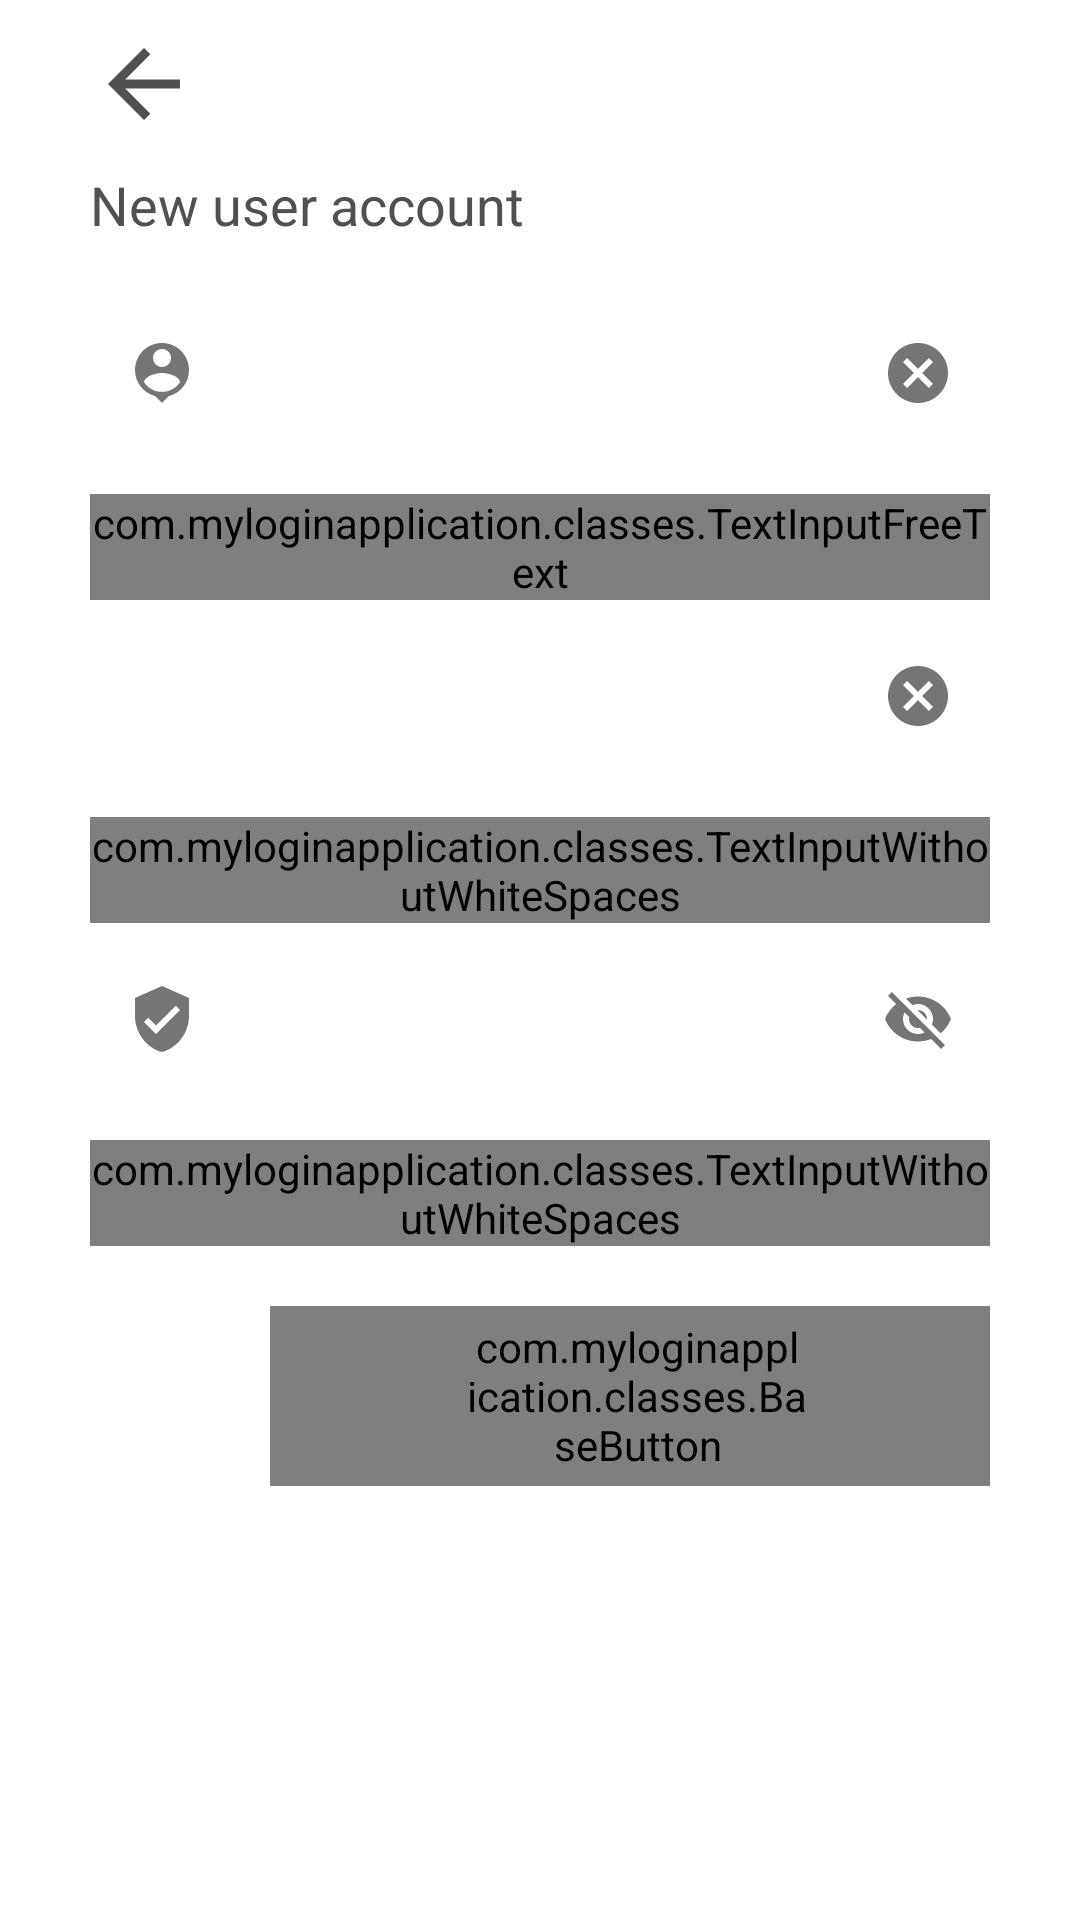

Layout XML and referenced resources for this Android screen:
<!-- AndroidManifest.xml: application theme Theme.MyLoginApplication -->
<!-- res/layout/activity_new_user_account.xml -->
<?xml version="1.0" encoding="utf-8"?>
<LinearLayout xmlns:android="http://schemas.android.com/apk/res/android"
    xmlns:app="http://schemas.android.com/apk/res-auto"
    xmlns:tools="http://schemas.android.com/tools"
    android:layout_width="match_parent"
    android:layout_height="match_parent"
    android:background="@color/white"
    android:orientation="vertical"
    android:animateLayoutChanges="true"
    tools:context=".controller.NewUserAccountActivity">

    <LinearLayout
        android:id="@+id/marginLinearLayout"
        android:layout_width="match_parent"
        android:layout_height="match_parent"
        android:orientation="vertical"
        android:layout_marginStart="30dp"
        android:layout_marginEnd="30dp">

        <ImageView
            android:id="@+id/btnBack"
            android:layout_width="wrap_content"
            android:layout_height="wrap_content"
            android:layout_gravity="start"
            android:layout_marginTop="10dp"
            android:contentDescription="@string/btnBackDescription"
            android:src="@drawable/ic_arrow_back" />

        <TextView
            android:id="@+id/title"
            android:layout_width="wrap_content"
            android:layout_height="wrap_content"
            android:layout_gravity="start"
            android:layout_marginTop="10dp"
            android:fontFamily="sans-serif"
            android:text="@string/lblNewUserAccount"
            android:textColor="@color/myPrimaryColor"
            android:textSize="18sp" />

        <RelativeLayout
            android:layout_width="wrap_content"
            android:layout_height="wrap_content">

            <com.google.android.material.textfield.TextInputLayout
                android:id="@+id/txtInputLayoutFullName"
                android:layout_width="match_parent"
                android:layout_height="wrap_content"
                android:layout_gravity="center"
                android:layout_marginTop="20dp"
                android:hint="@string/hintFullName"
                app:boxBackgroundColor="@color/white"
                app:boxStrokeColor="@color/mySecondaryColor"
                app:endIconMode="clear_text"
                app:errorEnabled="true"
                app:errorIconDrawable="@drawable/ic_error"
                app:hintTextColor="@color/myPrimaryColor"
                app:startIconDrawable="@drawable/ic_person">

                <com.myloginapplication.classes.TextInputFreeText
                    android:id="@+id/txtFullName"
                    android:layout_width="match_parent"
                    android:layout_height="wrap_content"
                    android:inputType="text"
                    android:textCursorDrawable="@drawable/caret_color"
                    app:isRequired_Ext="true" />
            </com.google.android.material.textfield.TextInputLayout>

            <com.google.android.material.textfield.TextInputLayout
                android:id="@+id/txtInputLayoutUserName"
                android:layout_below="@+id/txtInputLayoutFullName"
                android:hint="@string/hintUserName"
                android:layout_width="match_parent"
                android:layout_height="wrap_content"
                android:layout_gravity="center"
                android:layout_marginTop="8dp"
                app:startIconDrawable="@drawable/ic_user"
                app:errorEnabled="true"
                app:errorIconDrawable="@drawable/ic_error"
                app:endIconMode="clear_text"
                app:hintTextColor="@color/myPrimaryColor"
                app:boxStrokeColor="@color/mySecondaryColor"
                app:boxBackgroundColor="@color/white">

                <com.myloginapplication.classes.TextInputWithoutWhiteSpaces
                    android:id="@+id/txtUserName"
                    android:layout_width="match_parent"
                    android:layout_height="wrap_content"
                    android:inputType="text"
                    android:textCursorDrawable="@drawable/caret_color"
                    app:isRequired_Ext="true"/>
            </com.google.android.material.textfield.TextInputLayout>

            <com.google.android.material.textfield.TextInputLayout
                android:id="@+id/txtInputLayoutPassword"
                android:layout_below="@+id/txtInputLayoutUserName"
                android:hint="@string/hintPassword"
                android:layout_width="match_parent"
                android:layout_height="wrap_content"
                android:layout_gravity="center"
                android:layout_marginTop="8dp"
                app:startIconDrawable="@drawable/ic_security"
                app:errorEnabled="true"
                app:errorIconDrawable="@drawable/ic_error"
                app:endIconMode="password_toggle"
                app:hintTextColor="@color/myPrimaryColor"
                app:boxStrokeColor="@color/mySecondaryColor"
                app:boxBackgroundColor="@color/white">

                <com.myloginapplication.classes.TextInputWithoutWhiteSpaces
                    android:id="@+id/txtPassword"
                    android:layout_width="match_parent"
                    android:layout_height="wrap_content"
                    android:inputType="textPassword"
                    android:textCursorDrawable="@drawable/caret_color"
                    app:isRequired_Ext="true"/>
            </com.google.android.material.textfield.TextInputLayout>

            <com.myloginapplication.classes.BaseButton
                android:id="@+id/btnSignUp"
                android:layout_width="240dp"
                android:layout_height="60dp"
                android:layout_below="@+id/txtInputLayoutPassword"
                android:layout_alignParentEnd="true"
                android:layout_marginTop="20dp"
                android:background="@drawable/gradient_background"
                android:drawableEnd="@drawable/ic_white_double_arrow"
                android:paddingStart="65dp"
                android:paddingEnd="60dp"
                android:text="@string/btnSignUp"
                android:textColor="@color/white"
                android:textSize="16sp" />

            <RelativeLayout
                android:id="@+id/progress_bar_layout"
                android:layout_width="wrap_content"
                android:layout_height="wrap_content"
                android:padding="15dp"
                android:layout_centerInParent="true"
                android:elevation="@dimen/cardview_default_elevation"
                android:visibility="invisible"
                android:background="@drawable/white_circle">

                <ProgressBar
                    android:id="@+id/progress_bar"
                    android:layout_width="30dp"
                    android:layout_height="30dp"
                    android:layout_centerInParent="true"
                    android:indeterminateTint="@color/mySecondaryColor">
                </ProgressBar>

            </RelativeLayout>

            <RelativeLayout
                android:id="@+id/done_layout"
                android:layout_width="50dp"
                android:layout_height="50dp"
                android:padding="15dp"
                android:layout_centerInParent="true"
                android:elevation="@dimen/cardview_default_elevation"
                android:visibility="invisible"
                android:background="@drawable/white_circle">

                <ImageView
                    android:id="@+id/done"
                    android:layout_width="28dp"
                    android:layout_height="34dp"
                    android:layout_centerInParent="true"
                    android:src="@drawable/avd_done" />

            </RelativeLayout>

        </RelativeLayout>

    </LinearLayout>


</LinearLayout>
<!-- resources referenced by this layout -->
<resources>
  <color name="myPrimaryColor">#505050</color>
  <color name="mySecondaryColor">#62b299</color>
  <color name="white">#FFFFFFFF</color>
  <!-- drawable caret_color (drawable) -->
  <?xml version="1.0" encoding="utf-8"?>
  <shape xmlns:android="http://schemas.android.com/apk/res/android">
      <size android:width="1dp"/>
      <solid android:color="@color/myPrimaryColor" />
  </shape>
  <!-- drawable gradient_background (drawable) -->
  <?xml version="1.0" encoding="utf-8"?>
  <selector xmlns:android="http://schemas.android.com/apk/res/android">
  <item>
      <shape>
          <corners android:radius="100dp"/>
          <gradient
              android:angle="0"
              android:startColor="@color/myTertiaryColor"
              android:endColor="@color/mySecondaryColor"
              android:type="linear"
              />
      </shape>
  </item>
  </selector>
  <!-- drawable ic_arrow_back (drawable) -->
  <vector android:autoMirrored="true" android:height="36dp"
      android:tint="#505050" android:viewportHeight="24"
      android:viewportWidth="24" android:width="36dp" xmlns:android="http://schemas.android.com/apk/res/android">
      <path android:fillColor="@android:color/white" android:pathData="M20,11H7.83l5.59,-5.59L12,4l-8,8 8,8 1.41,-1.41L7.83,13H20v-2z"/>
  </vector>
  <!-- drawable ic_error (drawable-v24) -->
  <vector android:height="24dp" android:tint="#E04B40"
      android:viewportHeight="24" android:viewportWidth="24"
      android:width="24dp" xmlns:android="http://schemas.android.com/apk/res/android">
      <path android:fillColor="@android:color/white" android:pathData="M12,2C6.48,2 2,6.48 2,12s4.48,10 10,10 10,-4.48 10,-10S17.52,2 12,2zM13,17h-2v-2h2v2zM13,13h-2L11,7h2v6z"/>
  </vector>
  <!-- drawable ic_person (drawable-v24) -->
  <vector android:height="24dp" android:tint="#505050"
      android:viewportHeight="24" android:viewportWidth="24"
      android:width="24dp" xmlns:android="http://schemas.android.com/apk/res/android">
      <path android:fillColor="@android:color/white" android:pathData="M12,2c-4.97,0 -9,4.03 -9,9 0,4.17 2.84,7.67 6.69,8.69L12,22l2.31,-2.31C18.16,18.67 21,15.17 21,11c0,-4.97 -4.03,-9 -9,-9zM12,4c1.66,0 3,1.34 3,3s-1.34,3 -3,3 -3,-1.34 -3,-3 1.34,-3 3,-3zM12,18.3c-2.5,0 -4.71,-1.28 -6,-3.22 0.03,-1.99 4,-3.08 6,-3.08 1.99,0 5.97,1.09 6,3.08 -1.29,1.94 -3.5,3.22 -6,3.22z"/>
  </vector>
  <!-- drawable ic_security (drawable-v24) -->
  <vector android:height="24dp" android:tint="#505050"
      android:viewportHeight="24" android:viewportWidth="24"
      android:width="24dp" xmlns:android="http://schemas.android.com/apk/res/android">
      <path android:fillColor="@android:color/white" android:pathData="M12,1L3,5v6c0,5.55 3.84,10.74 9,12 5.16,-1.26 9,-6.45 9,-12L21,5l-9,-4zM10,17l-4,-4 1.41,-1.41L10,14.17l6.59,-6.59L18,9l-8,8z"/>
  </vector>
  <string name="btnBackDescription">Back button</string>
  <string name="btnSignUp">Sign Up</string>
  <string name="hintFullName">Full name</string>
  <string name="hintPassword">Password</string>
  <string name="hintUserName">User name</string>
  <string name="lblNewUserAccount">New user account</string>
  <style name="Theme.MyLoginApplication" parent="Theme.MaterialComponents.DayNight.NoActionBar">
          
          <item name="colorPrimary">@color/mySecondaryColor</item>
          <item name="colorPrimaryVariant">@color/mySecondaryColor</item>
          <item name="colorOnPrimary">@color/myPrimaryColor</item>
          
          <item name="colorSecondary">#A6A6A6</item>
          <item name="colorSecondaryVariant">@color/teal_700</item>
          <item name="colorOnSecondary">@color/black</item>
          
          <item name="android:statusBarColor">@color/white</item>
          <item name="android:windowLightStatusBar">true</item>
          <item name="android:navigationBarColor">@color/white</item>
          <item name="android:windowLightNavigationBar">true</item>
      </style>
  <color name="myTertiaryColor">#7bc5a8</color>
  <color name="teal_700">#FF018786</color>
  <color name="black">#FF000000</color>
</resources>
